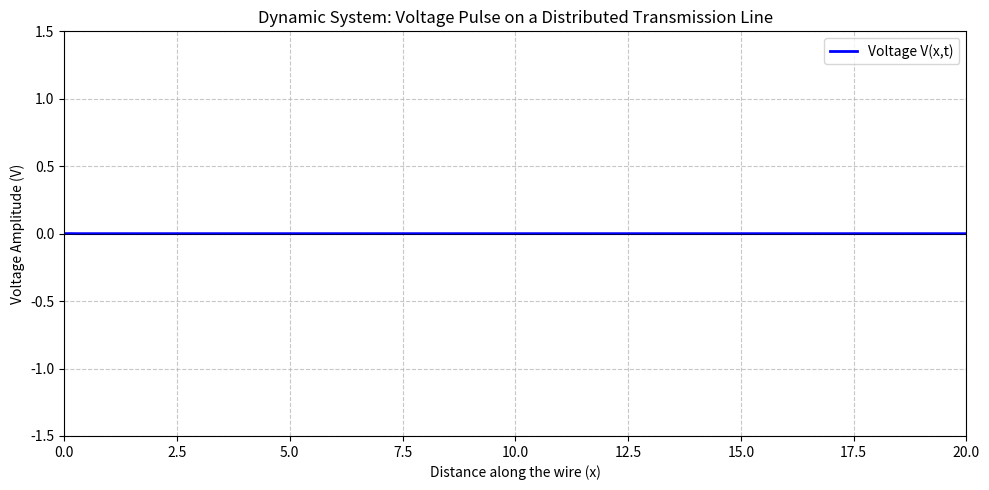

Generate this figure with matplotlib:
import numpy as np
import matplotlib.pyplot as plt
import matplotlib.animation as animation

# ==========================================
# 1. THE GRID (Space & Time Parameters)
# ==========================================
# Simulating a physical wire of length L
nx = 200                  # Number of spatial nodes along the wire
dx = 0.1                  # Distance between each node (m)
L = nx * dx               # Total length of the wire

c = 1.0                   # Propagation velocity of the signal
dt = 0.05                 # Time step size (must be <= dx/c for Courant stability)
C_courant = (c * dt) / dx # Courant number (governs numerical stability)

x_axis = np.linspace(0, L, nx)

# We need three arrays to track the dynamic system across time (t-1, t, t+1)
# This breaks the "instantaneous" lumped circuit assumption.
V_prev = np.zeros(nx)     # Voltage at time t - dt
V_curr = np.zeros(nx)     # Voltage at time t
V_next = np.zeros(nx)     # Voltage at time t + dt

# ==========================================
# VISUALIZATION SETUP
# ==========================================
fig, ax = plt.subplots(figsize=(10, 5))
line, = ax.plot(x_axis, V_curr, color='b', lw=2, label="Voltage V(x,t)")

# Formatting the plot for electronics students
ax.set_ylim(-1.5, 1.5)
ax.set_xlim(0, L)
ax.set_title("Dynamic System: Voltage Pulse on a Distributed Transmission Line")
ax.set_xlabel("Distance along the wire (x)")
ax.set_ylabel("Voltage Amplitude (V)")
ax.axhline(0, color='black', lw=0.5)
ax.legend(loc="upper right")
ax.grid(True, linestyle='--', alpha=0.7)

# ==========================================
# 2 & 3. THE UPDATE RULE & BOUNDARY CONDITIONS
# ==========================================
def update(frame):
    """
    This function calculates the next time step of the PDE and updates the plot.
    It executes once per animation frame.
    """
    global V_prev, V_curr, V_next

    # --- SOURCE CONDITION (x = 0) ---
    # Injecting a Gaussian voltage pulse at the start of the wire for the first few frames
    if frame < 60:
        # Simulating a switch turning on and off quickly
        V_curr[0] = np.exp(-0.5 * ((frame - 30) / 8.0)**2) 
    else:
        V_curr[0] = 0.0 # Return the source to 0V (grounded)

    # --- THE PDE DISCRETIZATION (The Core Math) ---
    # We solve the 2nd-order wave equation by isolating V(x, t+dt)
    # Using vectorized NumPy operations for high computational efficiency
    V_next[1:-1] = (2 * V_curr[1:-1] - V_prev[1:-1] + 
                   (C_courant**2) * (V_curr[2:] - 2 * V_curr[1:-1] + V_curr[:-2]))

    # --- TERMINAL BOUNDARY CONDITION (x = L) ---
    # This is where the physical engineering meets the math.
    
    # Option A: Short Circuit (V = 0). The wave reflects inverted.
    V_next[-1] = 0.0 
    
    # Option B: Open Circuit (Current = 0, dV/dx = 0). The wave reflects positively.
    # To demonstrate an open circuit to students, comment out Option A and uncomment below:
    #V_next[-1] = V_next[-2] 

    # --- ADVANCE TIME ---
    # Shift our memory arrays forward by one time step
    V_prev[:] = V_curr[:]
    V_curr[:] = V_next[:]

    # Update the visual plot
    line.set_ydata(V_curr)
    return line,

# ==========================================
# 4. THE ANIMATION
# ==========================================
# Run the simulation for 400 frames, updating every 20 milliseconds
ani = animation.FuncAnimation(fig, update, frames=400, interval=20, blit=True)

plt.tight_layout()
plt.show()
